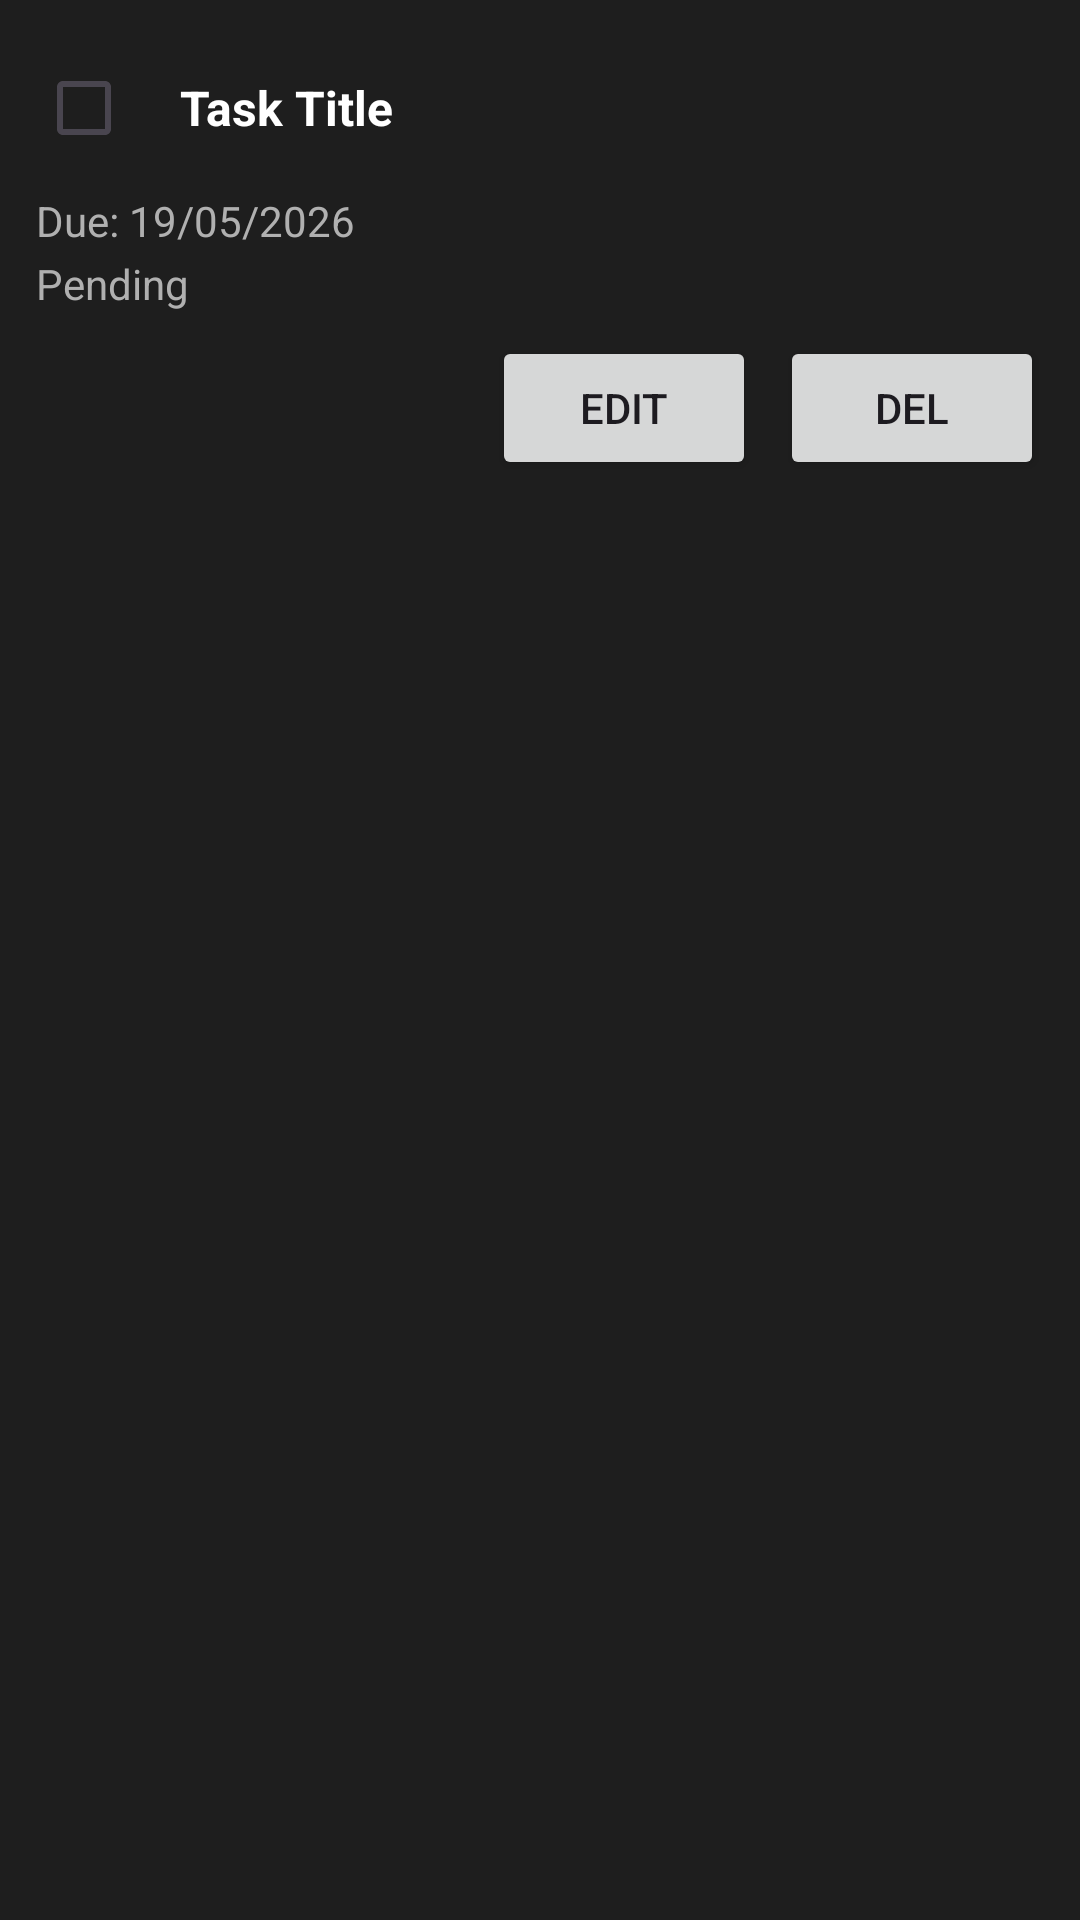

Layout XML and referenced resources for this Android screen:
<!-- AndroidManifest.xml: application theme Theme.Stud_Task_Manager_App -->
<!-- res/layout/activity_item_task.xml -->
<LinearLayout xmlns:android="http://schemas.android.com/apk/res/android"
    android:layout_width="match_parent"
    android:layout_height="wrap_content"
    android:orientation="vertical"
    android:padding="12dp"
    android:layout_marginBottom="8dp"
    android:background="@color/card">

    
    <LinearLayout
        android:layout_width="match_parent"
        android:layout_height="wrap_content"
        android:orientation="horizontal"
        android:gravity="center_vertical">

        <CheckBox
            android:id="@+id/cbDone"
            android:layout_width="wrap_content"
            android:layout_height="wrap_content"/>

        <TextView
            android:id="@+id/tvTitle"
            android:layout_width="0dp"
            android:layout_height="wrap_content"
            android:layout_weight="1"
            android:text="Task Title"
            android:textStyle="bold"
            android:textSize="16sp"
            android:textColor="@color/text"
            android:maxLines="3"
            android:ellipsize="end"/>
    </LinearLayout>

    
    <TextView
        android:id="@+id/tvDate"
        android:layout_width="match_parent"
        android:layout_height="wrap_content"
        android:text="Due: 19/05/2026"
        android:layout_marginTop="4dp"
        android:textColor="@color/hint"/>

    
    <TextView
        android:id="@+id/tvStatus"
        android:layout_width="match_parent"
        android:layout_height="wrap_content"
        android:text="Pending"
        android:textColor="@color/hint"
        android:layout_marginTop="2dp"/>

    
    <LinearLayout
        android:layout_width="match_parent"
        android:layout_height="wrap_content"
        android:orientation="horizontal"
        android:gravity="end"
        android:layout_marginTop="8dp">

        <Button
            android:id="@+id/btnEdit"
            android:layout_width="wrap_content"
            android:layout_height="wrap_content"
            android:text="Edit"/>

        <Button
            android:id="@+id/btnDelete"
            android:layout_width="wrap_content"
            android:layout_height="wrap_content"
            android:text="Del"
            android:layout_marginStart="8dp"/>
    </LinearLayout>

</LinearLayout>
<!-- resources referenced by this layout -->
<resources>
  <color name="card">#1E1E1E</color>
  <color name="hint">#B0B0B0</color>
  <color name="text">#FFFFFF</color>
  <style name="Theme.Stud_Task_Manager_App" parent="Base.Theme.Stud_Task_Manager_App" />
  <style name="Base.Theme.Stud_Task_Manager_App" parent="Theme.Material3.DayNight.NoActionBar">
          
          
      </style>
</resources>
